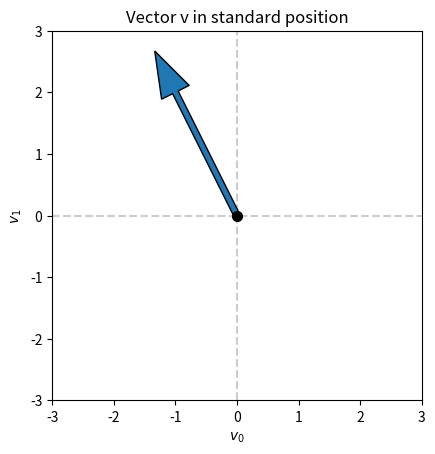
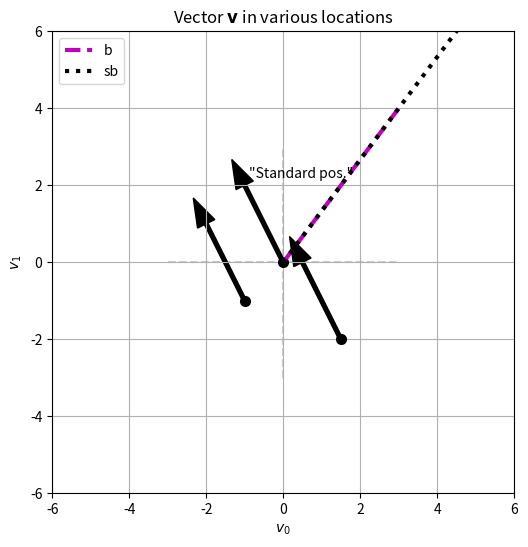
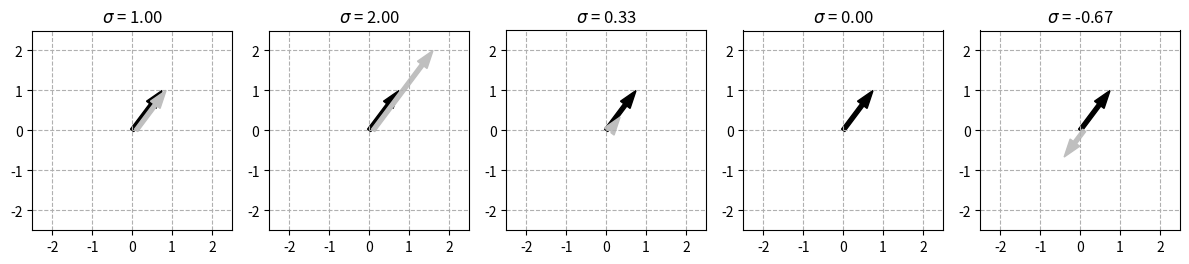
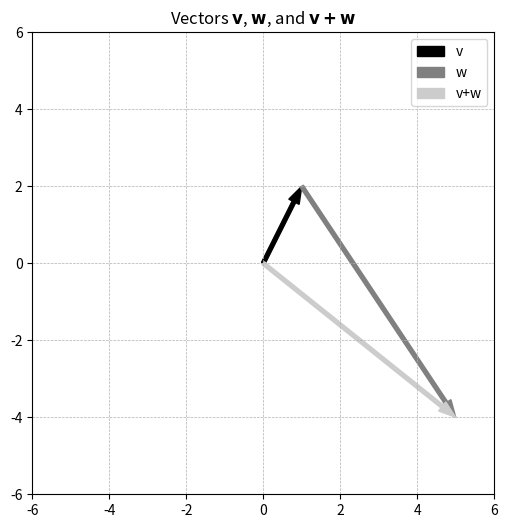
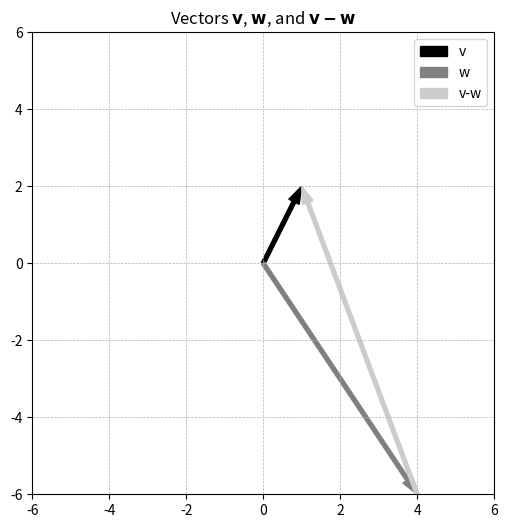
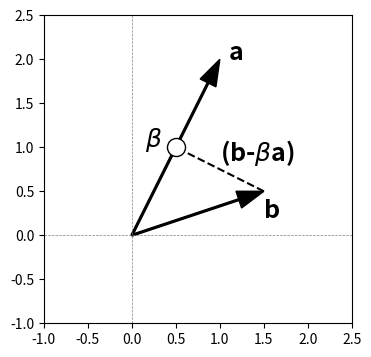
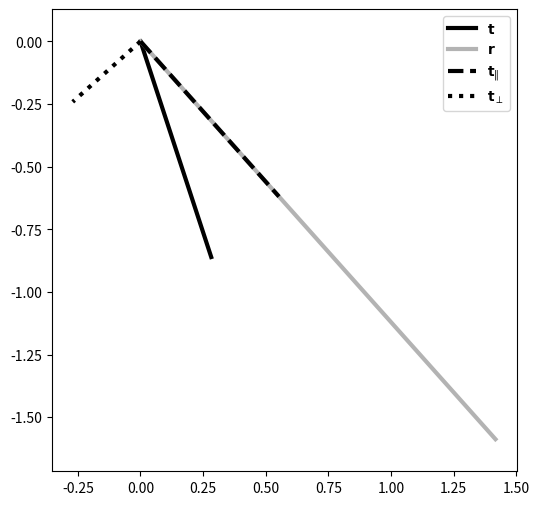

Reproduce these figures in Python, in order.
# import libraries
import numpy as np
import matplotlib.pyplot as plt

# a vector as a Python list datatype
asList = [1,2,3]

# same numbers, but as a dimensionless numpy array
asArray = np.array([1,2,3])

# again same numbers, but now endowed with orientations
rowVec = np.array([ [1,2,3] ]) # row
colVec = np.array([ [1],[2],[3] ]) # column

# Note the use of spacing when defining the vectors; that is not necessary but makes the code more readable.

# Check the sizes of the variables
print(f'asList:  {np.shape(asList)}') # using np's shape function
print(f'asArray: {asArray.shape}') # using a method associated with numpy objects
print(f'rowVec:  {rowVec.shape}')
print(f'colVec:  {colVec.shape}')

# create a vector
v = np.array([-1,2])

# plot that vector (and a dot for the tail)
plt.arrow(0,0,v[0],v[1],head_width=.5,width=.1)
plt.plot(0,0,'ko',markerfacecolor='k',markersize=7)

# add axis lines
plt.plot([-3,3],[0,0],'--',color=[.8,.8,.8],zorder=-1)
plt.plot([0,0],[-3,3],'--',color=[.8,.8,.8],zorder=-1)

# make the plot look nicer
plt.axis('square')
plt.axis([-3,3,-3,3])
plt.xlabel('$v_0$')
plt.ylabel('$v_1$')
plt.title('Vector v in standard position')
plt.show()

# A range of starting positions

startPos = [
            [0,0],
            [-1,-1],
            [1.5,-2]
            ]


# create a new figure
fig = plt.figure(figsize=(6,6))

for s in startPos:

  # plot that vector (and a dot for the tail)
  # note that plt.arrow automatically adds an offset to the third/fourth inputs
  plt.arrow(s[0],s[1],v[0],v[1],head_width=.5,width=.1,color='black')
  plt.plot(s[0],s[1],'ko',markerfacecolor='k',markersize=7)

  # indicate the vector in its standard position
  if s==[0,0]:
    plt.text(v[0]+.1,v[1]+.2,'"Standard pos."')


# add axis lines
plt.plot([-3,3],[0,0],'--',color=[.8,.8,.8],zorder=-1)
plt.plot([0,0],[-3,3],'--',color=[.8,.8,.8],zorder=-1)

# make the plot look nicer
plt.axis('square')
plt.axis([-3,3,-3,3])
plt.xlabel('$v_0$')
plt.ylabel('$v_1$')
plt.title('Vector $\mathbf{v}$ in various locations')
plt.savefig('Figure_02_01.png',dpi=300) # write out the fig to a file
plt.show()

# Using 2D vectors here instead of 3D vectors in the book to facilitate visualization
v = np.array([1,2])
w = np.array([4,-6])
vPlusW = v+w

# print out all three vectors
print(v)
print(w)
print(vPlusW)

# Note that here we don't need to worry about vector orientation (row vs. column), 
# so for simplicity the vectors are created orientationless.

# Where's the code to generate Figure 3-2? 
# It's exercise 0!

# Same v and w as above for comparison
vMinusW = v-w

# print out all three vectors
print(v)
print(w)
print(vMinusW)

# Code for Figure 3-2 is part of Exercise 0.

# a scalar
s = -1/2

# a vector
b = np.array([3,4])

# print them
print(b*s)

# Question: Does vector b need to be a numpy array? What happens if it's a list?

# Scalar-vector addition
s = 3.5

print(v)
print(s+v)

# plot
plt.plot([0,b[0]],[0,b[1]],'m--',linewidth=3,label='b')
plt.plot([0,s*b[0]],[0,s*b[1]],'k:',linewidth=3,label='sb')

plt.grid()
plt.axis('square')
plt.axis([-6,6,-6,6])
plt.legend()
plt.show()

# Effects of different scalars

# a list of scalars:
scalars = [ 1, 2, 1/3, 0, -2/3 ]

baseVector = np.array([ .75,1 ])

# create a figure
fig,axs = plt.subplots(1,len(scalars),figsize=(12,3))
i = 0 # axis counter

for s in scalars:

  # compute the scaled vector
  v = s*baseVector

  # plot it
  axs[i].arrow(0,0,baseVector[0],baseVector[1],head_width=.3,width=.1,color='k',length_includes_head=True)
  axs[i].arrow(.1,0,v[0],v[1],head_width=.3,width=.1,color=[.75,.75,.75],length_includes_head=True)
  axs[i].grid(linestyle='--')
  axs[i].axis('square')
  axs[i].axis([-2.5,2.5,-2.5,2.5])
  axs[i].set(xticks=np.arange(-2,3), yticks=np.arange(-2,3))
  axs[i].set_title(f'$\sigma$ = {s:.2f}')
  i+=1 # update axis counter

plt.tight_layout()
plt.savefig('Figure_02_03.png',dpi=300)
plt.show()


# Row vector
r = np.array([ [1,2,3] ])

# orientationless array
l = np.array([1,2,3])

# print out the vector, its transpose, and its double-transpose
print(r), print(' ')

# Transpose the row vector
print(r.T), print(' ')

# double-transpose
print(r.T.T)

# Same for the orientationless array
print(l), print(' ')
print(l.T), print(' ')
print(l.T.T)



# just some random vectors...
v = np.array([ 0,1,2 ])
w = np.array([ 3,5,8 ])
u = np.array([ 13,21,34 ])

# two ways to comptue
res1 = np.dot( v, w+u )
res2 = np.dot( v,w ) + np.dot( v,u )

# show that they are equivalent
res1,res2



# The vectors
v = np.array([1,2])
w = np.array([4,-6])
vPlusW = v+w


# now plot all three vectors
plt.figure(figsize=(6,6))

a1 = plt.arrow(0,0,v[0],v[1],head_width=.3,width=.1,color='k',length_includes_head=True)
a2 = plt.arrow(v[0],v[1],w[0],w[1],head_width=.3,width=.1,color=[.5,.5,.5],length_includes_head=True)
a3 = plt.arrow(0,0,vPlusW[0],vPlusW[1],head_width=.3,width=.1,color=[.8,.8,.8],length_includes_head=True)


# make the plot look a bit nicer
plt.grid(linestyle='--',linewidth=.5)
plt.axis('square')
plt.axis([-6,6,-6,6])
plt.legend([a1,a2,a3],['v','w','v+w'])
plt.title('Vectors $\mathbf{v}$, $\mathbf{w}$, and $\mathbf{v+w}$')
plt.savefig('Figure_02_02a.png',dpi=300) # write out the fig to a file
plt.show()

# vector difference
vMinusW = v-w


# now plot all three vectors
plt.figure(figsize=(6,6))

a1 = plt.arrow(0,0,v[0],v[1],head_width=.3,width=.1,color='k',length_includes_head=True)
a2 = plt.arrow(0,0,w[0],w[1],head_width=.3,width=.1,color=[.5,.5,.5],length_includes_head=True)
a3 = plt.arrow(w[0],w[1],vMinusW[0],vMinusW[1],head_width=.3,width=.1,color=[.8,.8,.8],length_includes_head=True)


# make the plot look a bit nicer
plt.grid(linestyle='--',linewidth=.5)
plt.axis('square')
plt.axis([-6,6,-6,6])
plt.legend([a1,a2,a3],['v','w','v-w'])
plt.title('Vectors $\mathbf{v}$, $\mathbf{w}$, and $\mathbf{v-w}$')
plt.savefig('Figure_02_02b.png',dpi=300)
plt.show()




# the function
def normOfVect(v):
  return np.sqrt(np.sum(v**2))

# test it on a unit-norm vector
w = np.array([0,0,1])
print( normOfVect(w) )

# non-unit-norm vector, and confirm using np.linalg.norm
w = np.array([1,2,3])
print( normOfVect(w),np.linalg.norm(w) )




# define function
def createUnitVector(v):
  # get vector norm
  mu = np.linalg.norm(v)
  # return unit vector
  return v / mu


# test on a unit vector
w = np.array([0,1,0])
print( createUnitVector(w) )

# test on a non-unit vector that is easy to confirm
w = np.array([0,3,0])
print( createUnitVector(w) )

# test on a non-unit vector
w = np.array([13,-5,7])
uw = createUnitVector(w)
print( uw ), print(' ')
# confirm the vectors' norms
print( np.linalg.norm(w),np.linalg.norm(uw) )

# what happens with the zeros vector?
print('\n\n\n') # just some spaces
createUnitVector( np.zeros((4,1)) )



# define the function
def createMagVector(v,mag):
  # get vector norm
  mu = np.linalg.norm(v)
  # return unit vector
  return mag * v / mu

# test on a vector that is easy to confirm
w = np.array([1,0,0])
mw = createMagVector(w,4)
print( mw )

# confirm the vectors' norms
print( np.linalg.norm(w),np.linalg.norm(mw) )




# the row vector to transpose
v = np.array([[1,2,3]])

# initialize the column vector
vt = np.zeros((3,1))

# direct implementation of the formula using a for loop
for i in range(v.shape[1]):
  vt[i,0] = v[0,i]

# confirm!
print(v), print(' ')
print(vt)

# Note about data types: The two vectors actually have different data types
#  (ints vs. floats). That happened because I defined v using ints while the default type
#  for np.zeros is float. You can match data types in several ways, including: 
#  (1) write 3. instead of 3 when creating v; (2) use dtype=np.float as an optional input.



# some vector
c = np.random.randn(5)

# squared norm as dot product with itself
sqrNrm1 = np.dot(c,c)

# squared norm via our function from exercise 1
sqrNrm2 = normOfVect(c)**2

# print both to confirm they're the same
print( sqrNrm1 )
print( sqrNrm2 )



# dimensionality
n = 11

# some random column vectors
a = np.random.randn(n,1)
b = np.random.randn(n,1)

# dot products both ways
atb = np.sum(a*b)
bta = np.sum(b*a)

# they're equal if their difference is 0
atb - bta

# For an extra challenge, see what happens when you use np.dot() to compute the dot products.

# the vectors a and b
a = np.array([1,2])
b = np.array([1.5,.5])

# compute beta
beta = np.dot(a,b) / np.dot(a,a)

# compute the projection vector (not explicitly used in the plot)
projvect = b - beta*a


# draw the figure
plt.figure(figsize=(4,4))

# vectors
plt.arrow(0,0,a[0],a[1],head_width=.2,width=.02,color='k',length_includes_head=True)
plt.arrow(0,0,b[0],b[1],head_width=.2,width=.02,color='k',length_includes_head=True)

# projection vector
plt.plot([b[0],beta*a[0]],[b[1],beta*a[1]],'k--')

# projection on a
plt.plot(beta*a[0],beta*a[1],'ko',markerfacecolor='w',markersize=13)

# make the plot look nicer
plt.plot([-1,2.5],[0,0],'--',color='gray',linewidth=.5)
plt.plot([0,0],[-1,2.5],'--',color='gray',linewidth=.5)

# add labels
plt.text(a[0]+.1,a[1],'a',fontweight='bold',fontsize=18)
plt.text(b[0],b[1]-.3,'b',fontweight='bold',fontsize=18)
plt.text(beta*a[0]-.35,beta*a[1],r'$\beta$',fontweight='bold',fontsize=18)
plt.text((b[0]+beta*a[0])/2,(b[1]+beta*a[1])/2+.1,r'(b-$\beta$a)',fontweight='bold',fontsize=18)

# some finishing touches
plt.axis('square')
plt.axis([-1,2.5,-1,2.5])
plt.show()



# generate random R2 vectors (note: no orientation here! we don't need it for this exercise)
t = np.random.randn(2)
r = np.random.randn(2)

# the decomposition
t_para = r * (np.dot(t,r) / np.dot(r,r))
t_perp = t - t_para

# confirm that the two components sum to the target
print(t)
print( t_para+t_perp )

# confirm orthogonality (dot product must be zero!)
print( np.dot(t_para,t_perp) )
# Note about this result: Due to numerical precision errors, 
#   you might get a result of something like 10^-17, which can be interpretd as zero.



# draw them!
plt.figure(figsize=(6,6))

# draw main vectors
plt.plot([0,t[0]],[0,t[1]],color='k',linewidth=3,label=r'$\mathbf{t}$')
plt.plot([0,r[0]],[0,r[1]],color=[.7,.7,.7],linewidth=3,label=r'$\mathbf{r}$')

# draw decomposed vector components
plt.plot([0,t_para[0]],[0,t_para[1]],'k--',linewidth=3,label=r'$\mathbf{t}_{\|}$')
plt.plot([0,t_perp[0]],[0,t_perp[1]],'k:',linewidth=3,label=r'$\mathbf{t}_{\perp}$')

plt.axis('equal')
plt.legend()
plt.savefig('Figure_02_08.png',dpi=300)
plt.show()

# Replace t_para in the previous exercise with the line below:
t_para = r * (np.dot(t,r) / np.dot(t,t))